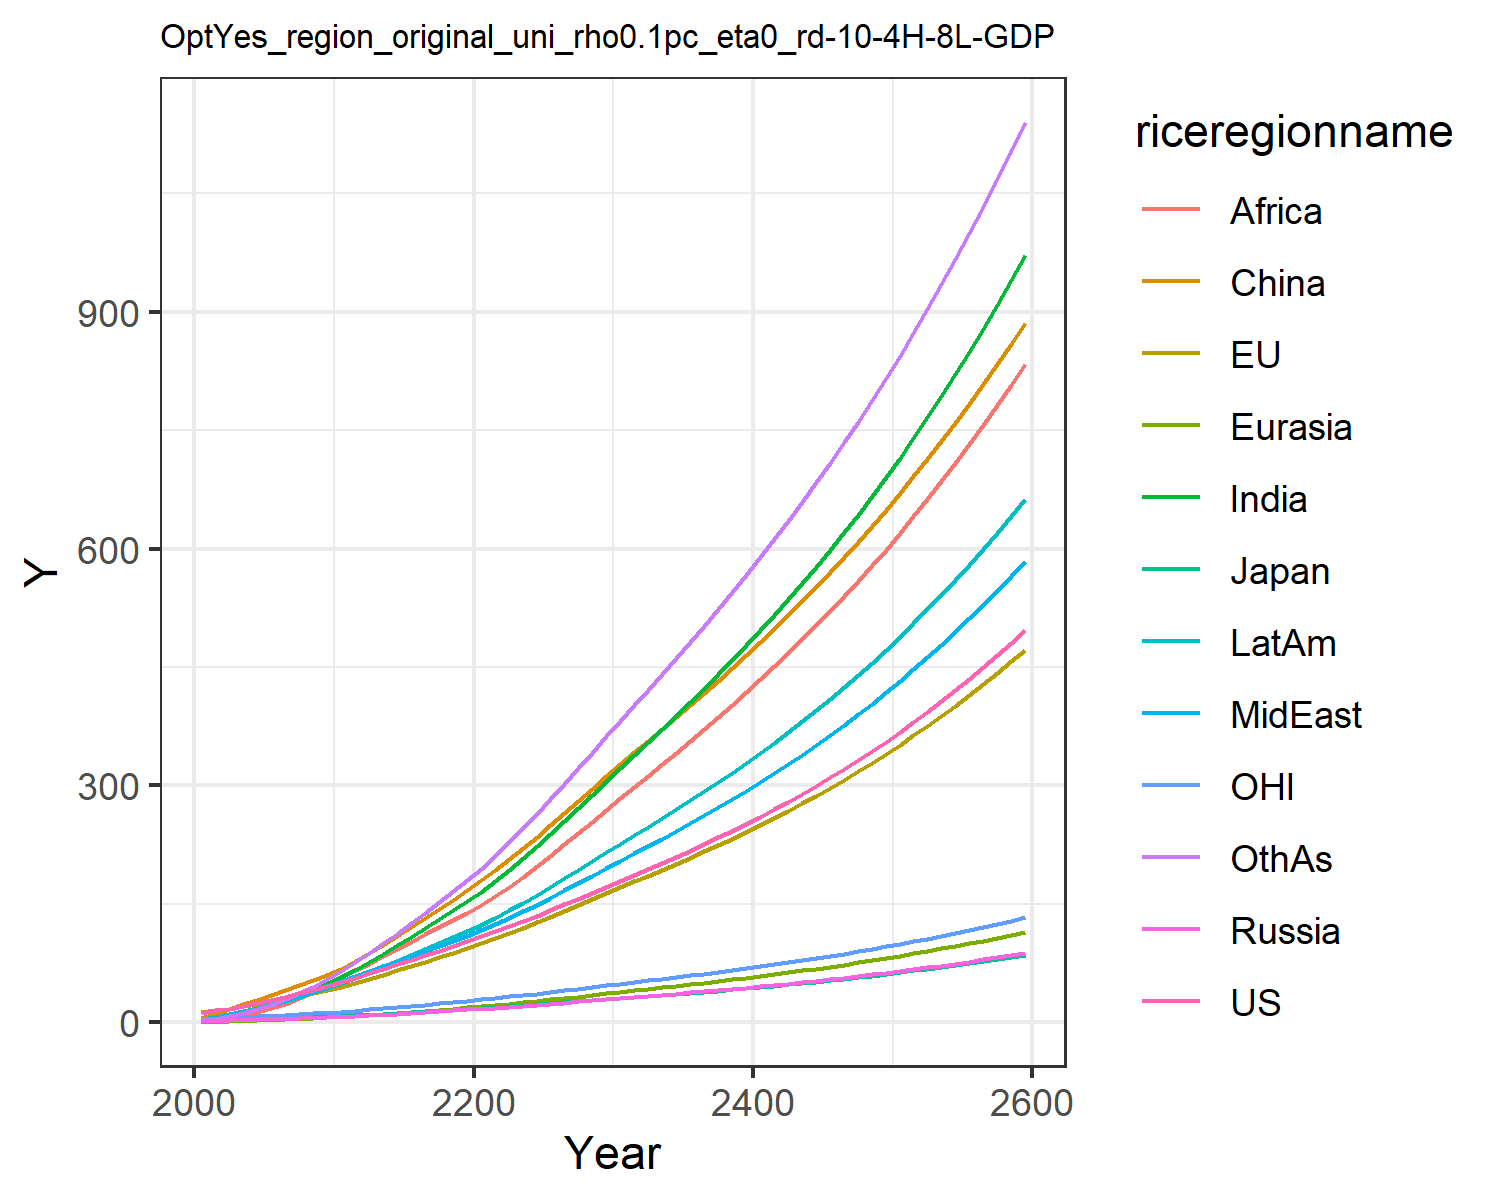

Data behind this chart, as committed beside it:
12.385834028060978, 13.01678979724627, 3.86597665139574, 1.696611896412974, 0.8066100533031557, 5.325146609695386, 2.4291640113722863, 3.468311449403455, 1.2950955120313012, 4.551956364221908, 3.837914853603819, 2.612262077897103
15.31, 15.73, 4.184, 2.136, 1.033, 11.04, 4.239, 5.397, 2.332, 6.81, 4.805, 3.846
17.15, 17.26, 4.259, 2.751, 1.613, 17.07, 8.222, 8.767, 5.286, 10.56, 5.351, 7.588
20.64, 20.38, 4.662, 3.248, 2.152, 22.68, 12.29, 12.54, 8.688, 14.49, 6.392, 11.74
24.48, 23.75, 4.926, 3.746, 2.735, 28.44, 17.07, 16.94, 13.11, 18.76, 7.452, 16.84
28.42, 27.1, 5.353, 4.255, 3.354, 34.24, 22.27, 21.58, 18.18, 23.14, 8.456, 22.61
32.44, 30.43, 5.887, 4.768, 4.016, 40.41, 27.92, 26.59, 23.82, 27.78, 9.407, 29.1
36.74, 33.82, 6.414, 5.269, 4.718, 46.82, 34.29, 32.27, 30.58, 32.8, 10.37, 36.66
41.33, 37.27, 6.93, 5.755, 5.454, 53.42, 41.38, 38.67, 38.58, 38.19, 11.33, 45.33
46.2, 40.74, 7.432, 6.225, 6.219, 60.11, 49.16, 45.84, 47.92, 43.92, 12.29, 55.15
51.21, 44.86, 8.097, 6.872, 7.126, 68.11, 57.63, 52.64, 57.19, 50.06, 13.45, 65.64
56.17, 49.72, 8.948, 7.741, 8.213, 77.99, 66.77, 58.57, 65.69, 56.52, 14.84, 76.69
62.02, 55.17, 9.94, 8.729, 9.416, 87.85, 76.62, 65.18, 74.5, 63.71, 16.4, 87.95
67.69, 60.57, 10.91, 9.727, 10.66, 98.21, 86.85, 71.66, 83.58, 70.92, 17.94, 99.9
73.33, 65.98, 11.87, 10.75, 11.95, 109, 97.39, 78.08, 92.82, 78.18, 19.48, 112.4
79.01, 71.45, 12.85, 11.8, 13.28, 120.2, 108.2, 84.48, 102.1, 85.5, 21.03, 125.3
84.79, 77.01, 13.84, 12.88, 14.64, 131.6, 119.2, 90.85, 111.5, 92.9, 22.61, 138.6
90.68, 82.67, 14.85, 13.99, 16.05, 143.3, 130.4, 97.2, 120.8, 100.4, 24.21, 152.1
96.71, 88.44, 15.87, 15.14, 17.49, 155.3, 141.7, 103.5, 130, 107.9, 25.85, 165.8
102.9, 94.32, 16.92, 16.32, 18.95, 167.5, 153.1, 109.8, 139.1, 115.4, 27.51, 179.7
109.1, 100.4, 18, 17.51, 20.49, 180.2, 165.4, 116.7, 148.8, 123.5, 29.23, 194.6
115.4, 106.7, 19.12, 18.71, 22.09, 193.5, 179, 124.4, 159.4, 132.4, 30.99, 211
121.8, 113.1, 20.26, 19.93, 23.75, 207.1, 193.2, 132.4, 171.6, 141.7, 32.79, 228
128.4, 119.7, 21.44, 21.17, 25.45, 221, 207.9, 140.6, 184.3, 151.3, 34.63, 245.6
135.1, 126.5, 22.64, 22.44, 27.19, 235.3, 222.9, 149, 197.5, 161.2, 36.53, 263.7
142.1, 133.7, 23.92, 23.77, 29, 250.1, 238.7, 158, 211.2, 171.6, 38.52, 282.8
149.3, 140.9, 25.22, 25.13, 30.84, 265.1, 254.8, 167, 225.2, 182.2, 40.55, 302.1
156.6, 148.4, 26.54, 26.51, 32.73, 280.4, 271.1, 176.2, 239.5, 193, 42.62, 321.8
164.1, 155.9, 27.89, 27.91, 34.65, 296, 287.8, 185.6, 254.1, 204, 44.73, 341.7
171.8, 163.7, 29.28, 29.36, 36.61, 311.9, 304.8, 195.2, 268.9, 215.3, 46.89, 362
179.4, 171.3, 30.64, 30.77, 38.54, 327.3, 321.6, 204.6, 283.6, 226.3, 49, 382.1
186.8, 178.6, 31.95, 32.15, 40.43, 342.1, 338, 213.8, 297.9, 237, 51.04, 401.6
194.2, 185.9, 33.27, 33.54, 42.33, 356.8, 354.4, 223.1, 312.2, 247.8, 53.09, 421.3
201.9, 193.3, 34.61, 34.95, 44.25, 371.6, 371.1, 232.6, 326.6, 258.7, 55.16, 441.1
209.6, 200.9, 35.98, 36.38, 46.2, 386.6, 388, 242.2, 341.3, 269.8, 57.27, 461.2
217.6, 208.6, 37.37, 37.84, 48.18, 401.7, 405.2, 252, 356.1, 281.1, 59.42, 481.6
225.8, 216.5, 38.8, 39.33, 50.21, 417.1, 422.7, 262, 371.2, 292.6, 61.62, 502.3
234.1, 224.5, 40.26, 40.86, 52.27, 432.8, 440.5, 272.2, 386.5, 304.4, 63.88, 523.4
242.7, 232.8, 41.77, 42.43, 54.38, 448.7, 458.7, 282.6, 402.1, 316.4, 66.19, 544.8
251.6, 241.3, 43.31, 44.04, 56.54, 465, 477.3, 293.4, 418.1, 328.7, 68.56, 566.7
260.6, 250, 44.89, 45.69, 58.75, 481.6, 496.3, 304.3, 434.3, 341.3, 70.99, 589.1
270, 258.9, 46.52, 47.38, 61.01, 498.5, 515.7, 315.6, 450.9, 354.3, 73.48, 611.9
279.6, 268.1, 48.2, 49.12, 63.33, 515.8, 535.6, 327.2, 467.9, 367.6, 76.04, 635.3
289.5, 277.5, 49.92, 50.91, 65.72, 533.5, 556, 339.1, 485.3, 381.2, 78.68, 659.2
299.7, 287.2, 51.69, 52.75, 68.16, 551.6, 577, 351.3, 503, 395.2, 81.38, 683.6
310.2, 297.1, 53.52, 54.64, 70.67, 570.1, 598.4, 363.8, 521.2, 409.6, 84.17, 708.7
321.1, 307.4, 55.4, 56.59, 73.25, 589.1, 620.4, 376.7, 539.9, 424.4, 87.03, 734.4
332.2, 317.9, 57.34, 58.59, 75.9, 608.5, 643.1, 390, 559, 439.6, 89.97, 760.7
343.7, 328.7, 59.34, 60.66, 78.63, 628.4, 666.3, 403.7, 578.6, 455.3, 93.01, 787.8
355.6, 339.9, 61.39, 62.79, 81.44, 648.8, 690.2, 417.7, 598.8, 471.4, 96.13, 815.5
367.8, 351.4, 63.52, 64.98, 84.33, 669.8, 714.8, 432.2, 619.5, 488.1, 99.34, 844
380.5, 363.3, 65.71, 67.24, 87.31, 691.3, 740.1, 447.1, 640.7, 505.2, 102.7, 873.3
393.5, 375.5, 67.97, 69.57, 90.37, 713.4, 766.2, 462.5, 662.6, 522.8, 106.1, 903.4
406.9, 388.1, 70.29, 71.98, 93.53, 736.1, 793, 478.4, 685.1, 541, 109.6, 934.4
420.8, 401, 72.7, 74.46, 96.79, 759.3, 820.6, 494.7, 708.2, 559.8, 113.2, 966.2
435.1, 414.4, 75.18, 77.01, 100.1, 783.3, 849.1, 511.6, 731.9, 579.1, 116.9, 999
449.9, 428.2, 77.74, 79.65, 103.6, 807.8, 878.5, 528.9, 756.4, 599, 120.8, 1033
465.1, 442.4, 80.38, 82.38, 107.2, 833.1, 908.7, 546.9, 781.6, 619.6, 124.7, 1067
480.9, 457, 83.11, 85.19, 110.9, 859, 939.9, 565.4, 807.5, 640.8, 128.8, 1103
497.1, 472.1, 85.93, 88.09, 114.7, 885.7, 972, 584.4, 834.2, 662.7, 133, 1140
